Run: headless pygame with SDL's dummy video driver; simulated clock (each Clock.tick advances the game by its frame time, no real sleeping); random seed 0; keys injected as events and as key.get_pressed() state; no mouse input.
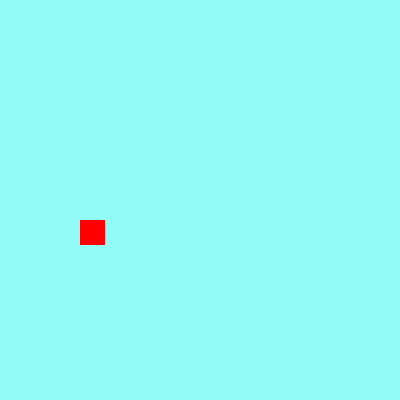
Frame 1 of 4 · flips 1–60 · no input
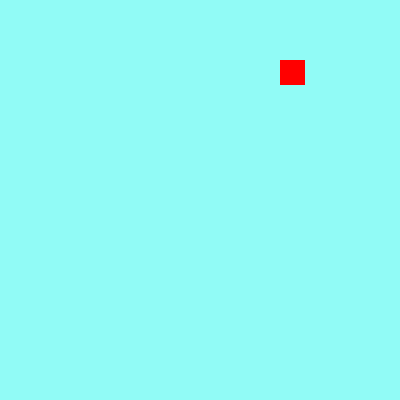
Frame 2 of 4 · flips 61–180 · tapped SPACE, RETURN · held RIGHT (→), D
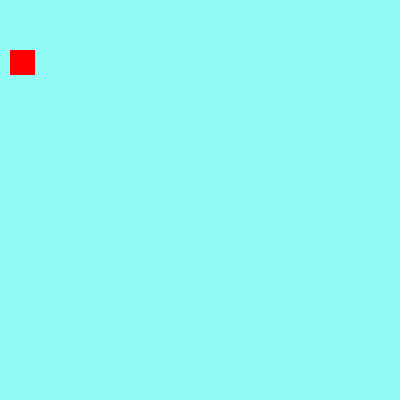
Frame 3 of 4 · flips 181–300 · held DOWN (↓), S
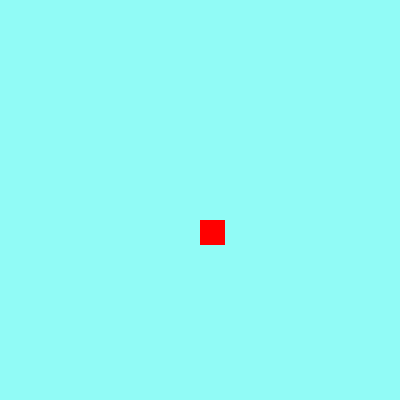
Frame 4 of 4 · flips 301–420 · held LEFT (←), A, UP (↑), W

The pygame program that drew these frames:

import pygame, sys
from pygame.locals import *

pygame.init()
fpsClock = pygame.time.Clock() 

FPS = 30
WIDTH  = 400
HEIGHT = 400

pixel_x = WIDTH  / 2
pixel_y = HEIGHT / 2

DISPLAYSURF = pygame.display.set_mode((WIDTH,HEIGHT)) # size of screen
pygame.display.set_caption('Hello World pygame')


direction = 'right'

while True:
   DISPLAYSURF.fill(color=(145,251,246)) # set background color scree

   for event in pygame.event.get(): # get all events
      if event.type == QUIT:
         pygame.quit()
         sys.exit()

   if direction == 'right':
      pixel_x += 5
      if pixel_x == 280:
         direction = 'down'
   elif direction == 'down':
      pixel_y += 5
      if pixel_y == 220:
         direction = 'left'
   elif direction == 'left':
      pixel_x -= 5
      if pixel_x == 10:
         direction = 'up'
   elif direction == 'up':
      pixel_y -= 5
      if pixel_y == 10:
         direction = 'right'
   
   pygame.draw.rect(DISPLAYSURF, (255,0,0),(pixel_x,pixel_y, 25, 25))
   pygame.display.update()
   fpsClock.tick(FPS)
   
